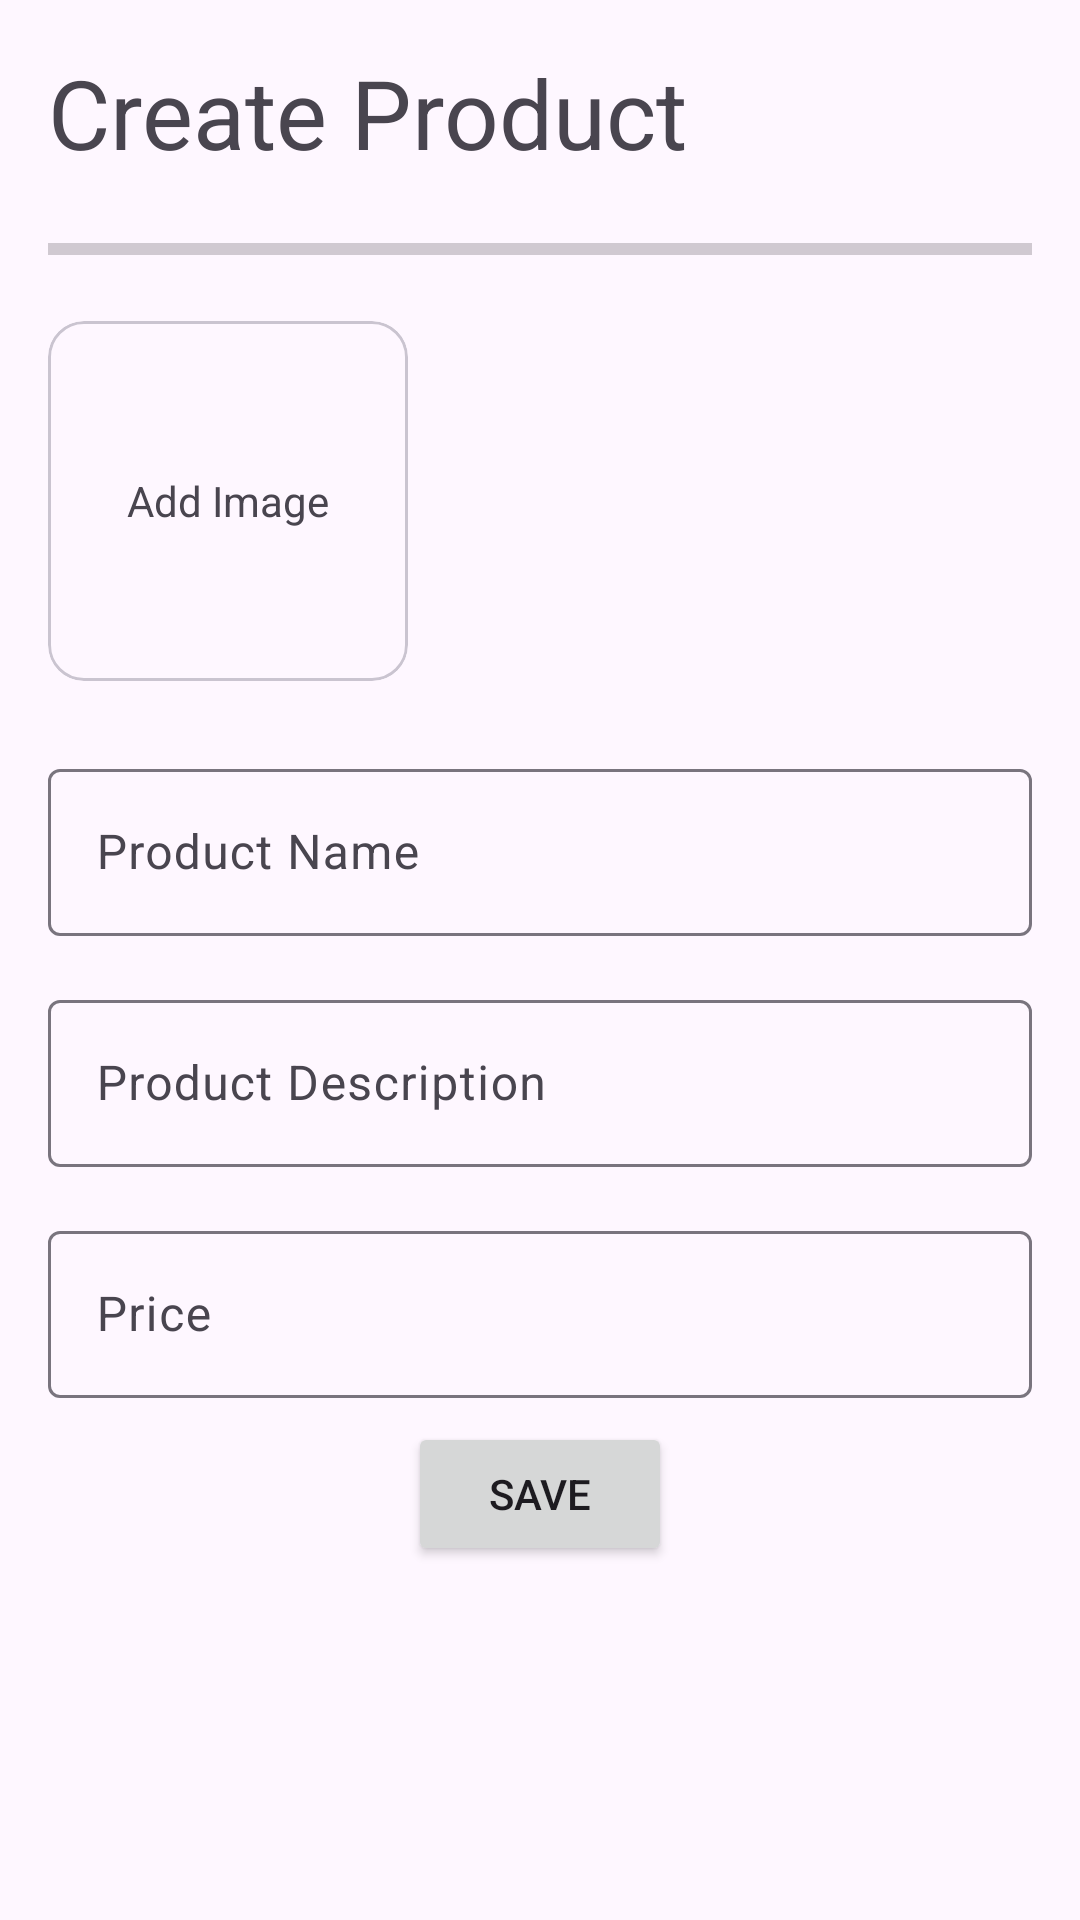

Layout XML and referenced resources for this Android screen:
<!-- AndroidManifest.xml: application theme Theme.ShopTask -->
<!-- res/layout/activity_create_product.xml -->
<?xml version="1.0" encoding="utf-8"?>
<androidx.core.widget.NestedScrollView xmlns:android="http://schemas.android.com/apk/res/android"
    xmlns:app="http://schemas.android.com/apk/res-auto"
    xmlns:tools="http://schemas.android.com/tools"
    android:layout_width="match_parent"
    android:layout_height="match_parent"
    tools:context=".ui.admin.CreateProductActivity">

    <LinearLayout
        android:id="@+id/linearLayout"
        android:layout_width="match_parent"
        android:layout_height="match_parent"
        android:orientation="vertical"
        app:layout_constraintBottom_toBottomOf="parent"
        app:layout_constraintEnd_toEndOf="parent"
        app:layout_constraintStart_toStartOf="parent"
        android:padding="16dp"
        app:layout_constraintTop_toTopOf="parent">

        <TextView
            android:layout_width="match_parent"
            android:layout_height="wrap_content"
            style="@style/TextAppearance.Material3.HeadlineLarge"
            android:layout_marginBottom="16dp"
            android:text="Create Product"/>

        <ProgressBar
            android:id="@+id/progressBar"
            style="?android:attr/progressBarStyleHorizontal"
            android:layout_width="match_parent"
            android:layout_height="wrap_content" />

        <LinearLayout

            android:layout_width="match_parent"
            android:layout_height="wrap_content"
            android:orientation="horizontal">
            <com.google.android.material.card.MaterialCardView
                android:id="@+id/add_image"
                android:layout_marginVertical="16dp"
                android:layout_width="120dp"
                android:layout_height="120dp"
                android:clickable="true"
                android:focusable="true"
                android:checkable="true"
                style="@style/Widget.Material3.CardView.Outlined"
                >
                <LinearLayout
                    android:layout_gravity="center"
                    android:layout_width="wrap_content"
                    android:layout_height="wrap_content"
                    android:orientation="vertical">
                    <ImageButton
                        android:id="@+id/imagebtn_addimage"
                        android:layout_gravity="center"
                        android:background="@android:color/transparent"
                        android:layout_width="wrap_content"
                        android:layout_height="wrap_content"
                        android:src="@drawable/baseline_add_24"
                        />
                    <TextView
                        android:layout_width="wrap_content"
                        android:layout_height="wrap_content"
                        android:text="Add Image"

                        />
                </LinearLayout>

            </com.google.android.material.card.MaterialCardView>
            <androidx.recyclerview.widget.RecyclerView
                android:id="@+id/add_image_recycler"
                android:layout_margin="16dp"
                android:layout_width="wrap_content"
                android:layout_height="wrap_content"
                android:orientation="horizontal" />
        </LinearLayout>



        <com.google.android.material.textfield.TextInputLayout
            android:id="@+id/edt_product_name"
            android:layout_marginVertical="8dp"
            android:layout_width="match_parent"
            android:layout_height="match_parent">

            <com.google.android.material.textfield.TextInputEditText
                android:layout_width="match_parent"
                android:layout_height="wrap_content"
                android:hint="Product Name" />
        </com.google.android.material.textfield.TextInputLayout>

        <com.google.android.material.textfield.TextInputLayout
            android:id="@+id/edt_product_description"
            android:layout_marginVertical="8dp"
            android:layout_width="match_parent"
            android:layout_height="match_parent">

            <com.google.android.material.textfield.TextInputEditText
                android:layout_width="match_parent"
                android:layout_height="wrap_content"
                android:inputType="textMultiLine"
                android:hint="Product Description" />
        </com.google.android.material.textfield.TextInputLayout>
        <com.google.android.material.textfield.TextInputLayout
            android:id="@+id/edt_product_price"
            android:layout_marginVertical="8dp"
            android:layout_width="match_parent"
            android:layout_height="match_parent">

            <com.google.android.material.textfield.TextInputEditText
                android:layout_width="match_parent"
                android:layout_height="wrap_content"
                android:inputType="numberDecimal"
                android:hint="Price" />
        </com.google.android.material.textfield.TextInputLayout>

        <Button
            android:id="@+id/btn_save"
            android:layout_width="wrap_content"
            android:layout_height="wrap_content"
            android:layout_gravity="center"
            android:text="Save" />
    </LinearLayout>
</androidx.core.widget.NestedScrollView>
<!-- resources referenced by this layout -->
<resources>
  <style name="Theme.ShopTask" parent="Base.Theme.ShopTask" />
  <style name="Base.Theme.ShopTask" parent="Theme.Material3.DayNight.NoActionBar">
          
          
      </style>
</resources>
